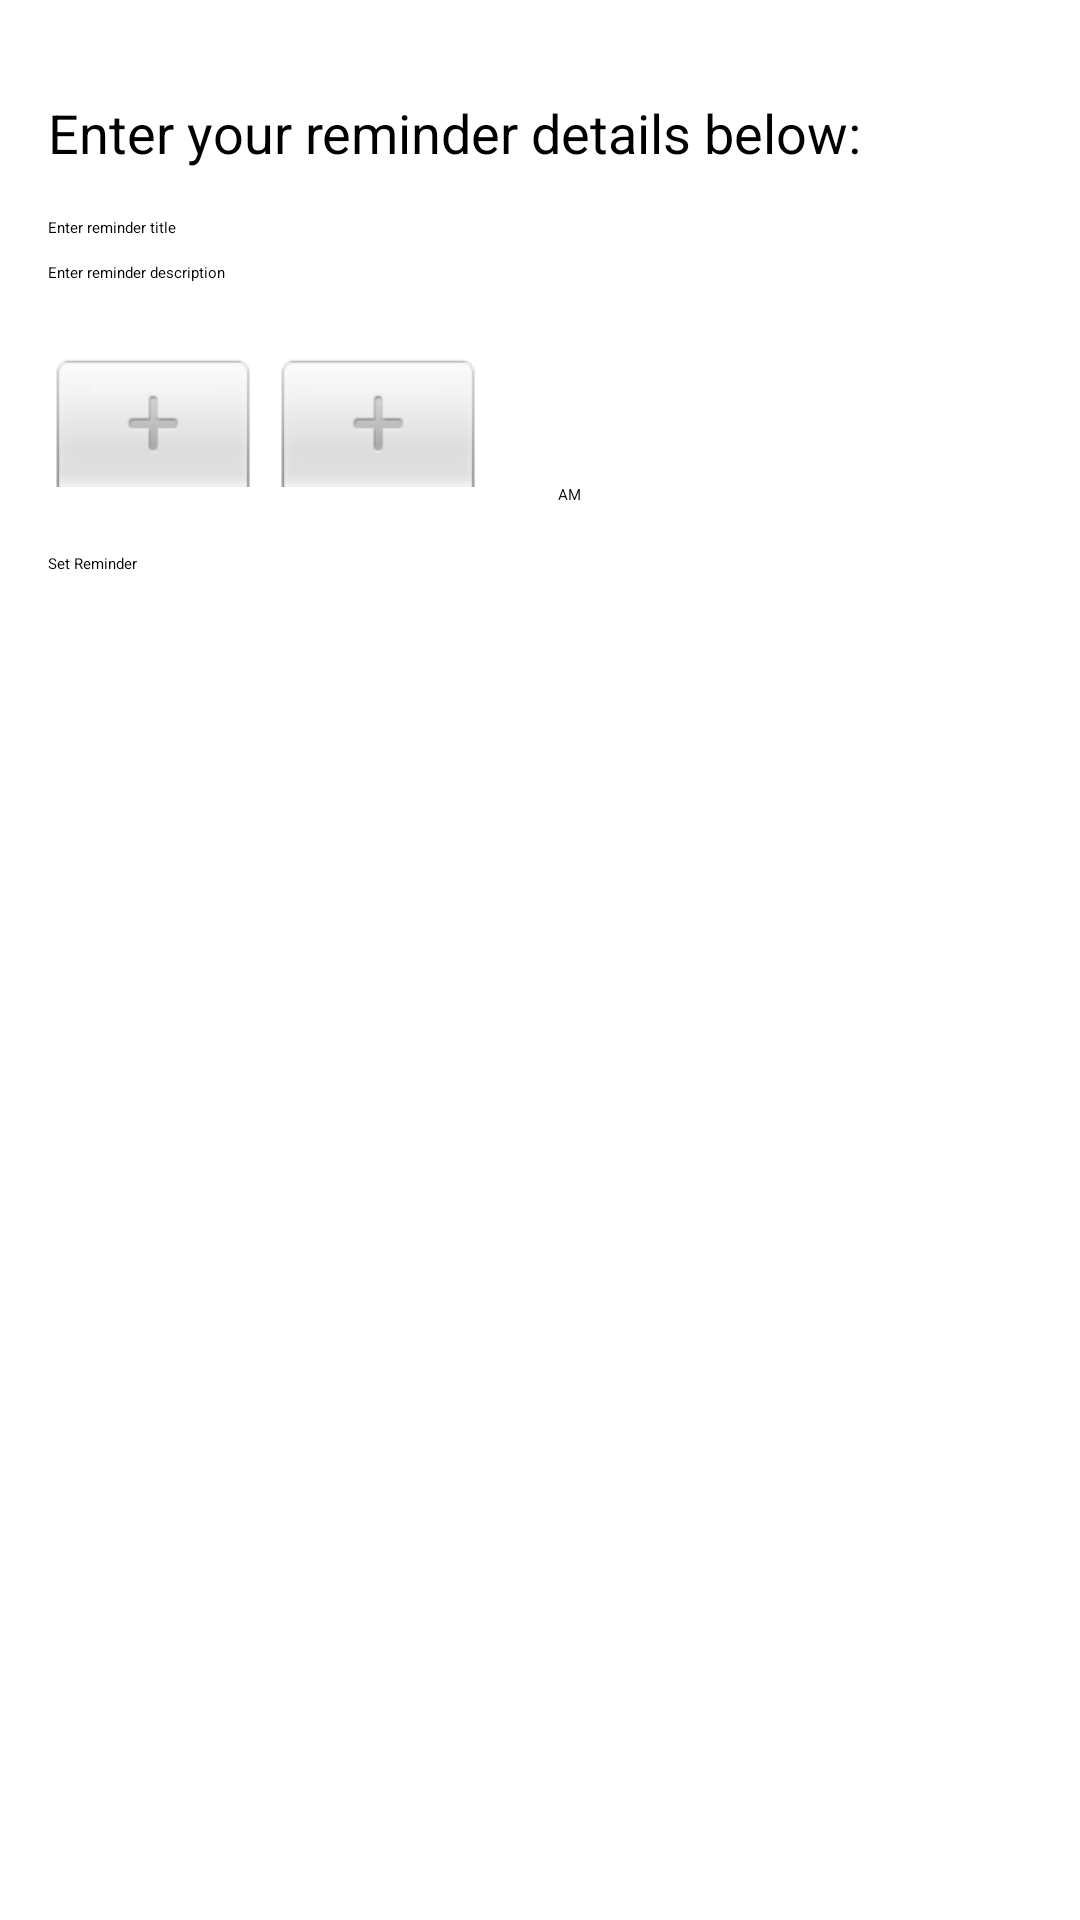

Produce the Android XML layout that renders to this screen, including the resource entries it uses.
<!-- AndroidManifest.xml: application theme Theme.ReminderApp -->
<!-- res/layout/activity_main.xml -->
<?xml version="1.0" encoding="utf-8"?>
<RelativeLayout xmlns:android="http://schemas.android.com/apk/res/android"
    android:layout_width="match_parent"
    android:layout_height="match_parent"
    android:padding="16dp">

    
    <androidx.appcompat.widget.Toolbar
        android:id="@+id/toolbar"
        android:layout_width="match_parent"
        android:layout_height="?attr/actionBarSize"
        android:background="?attr/colorPrimary"
        android:theme="@style/ThemeOverlay.AppCompat.Light"
        android:gravity="start"
        android:contentInsetStart="0dp"/>

    
    <TextView
        android:id="@+id/tvReminderPrompt"
        android:layout_width="wrap_content"
        android:layout_height="wrap_content"
        android:text="Enter your reminder details below:"
        android:textSize="18sp"
        android:layout_below="@id/toolbar"
        android:layout_marginTop="16dp"
        android:layout_marginBottom="16dp"/>

    
    <EditText
        android:id="@+id/etReminderTitle"
        android:layout_width="match_parent"
        android:layout_height="wrap_content"
        android:hint="Enter reminder title"
        android:layout_below="@id/tvReminderPrompt"
        android:layout_marginBottom="8dp"/>

    
    <EditText
        android:id="@+id/etReminderDescription"
        android:layout_width="match_parent"
        android:layout_height="wrap_content"
        android:hint="Enter reminder description"
        android:layout_below="@id/etReminderTitle"
        android:layout_marginBottom="8dp"/>

    
    <TimePicker
        android:id="@+id/tpReminderTime"
        android:layout_width="wrap_content"
        android:layout_height="wrap_content"
        android:layout_below="@id/etReminderDescription"
        android:layout_marginTop="16dp"/>

    
    <Button
        android:id="@+id/btnSetReminder"
        android:layout_width="wrap_content"
        android:layout_height="wrap_content"
        android:text="Set Reminder"
        android:layout_below="@id/tpReminderTime"
        android:layout_marginTop="16dp"/>
</RelativeLayout>
<!-- resources referenced by this layout -->
<resources>

</resources>
